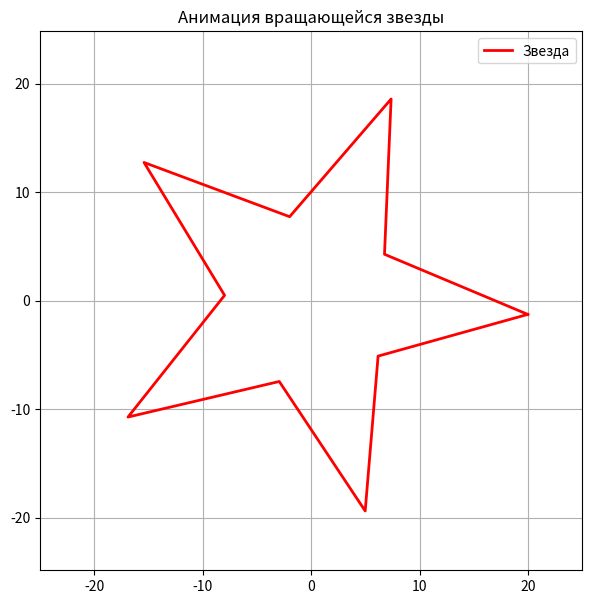

The script that saved this image:
from matplotlib.animation import FuncAnimation
import matplotlib.pyplot as plt
import numpy as np


def get_star_coordinates(outer_radius, inner_radius, num_points):
    """Генерирует координаты для правильной звезды."""
    angles = np.linspace(0, 2 * np.pi, 2 * num_points, endpoint=False)
    
    radii = np.tile([outer_radius, inner_radius], num_points)
    x = radii * np.cos(angles)
    y = radii * np.sin(angles)
   
    x = np.append(x, x[0])
    y = np.append(y, y[0])
    return x, y

x, y = get_star_coordinates(outer_radius=20, inner_radius=8, num_points=5)

x0, y0 = 0, 0

fig, ax = plt.subplots(figsize=(7, 7))
star_line, = plt.plot([], [], '-', color='r', label='Звезда', lw=2) # lw - толщина линии

def animate(frame_num):
    # Угол поворота для каждого кадра (полный оборот за 100 кадров)
    alpha = 2 * np.pi * frame_num / 100

    # Применяем матрицу поворота
    X = x * np.cos(alpha) - y * np.sin(alpha)
    Y = x * np.sin(alpha) + y * np.cos(alpha)

    star_line.set_data(X, Y)
    return star_line,

edge = 25 
plt.axis('equal')
ax.set_xlim(-edge, edge)
ax.set_ylim(-edge, edge)
ax.set_title('Анимация вращающейся звезды')
ax.grid(True)
ax.legend()

ani = FuncAnimation(fig, animate, frames=100, interval=50, blit=True, repeat=True)
ani.save('rotating_star.gif', writer='pillow', fps=30)
